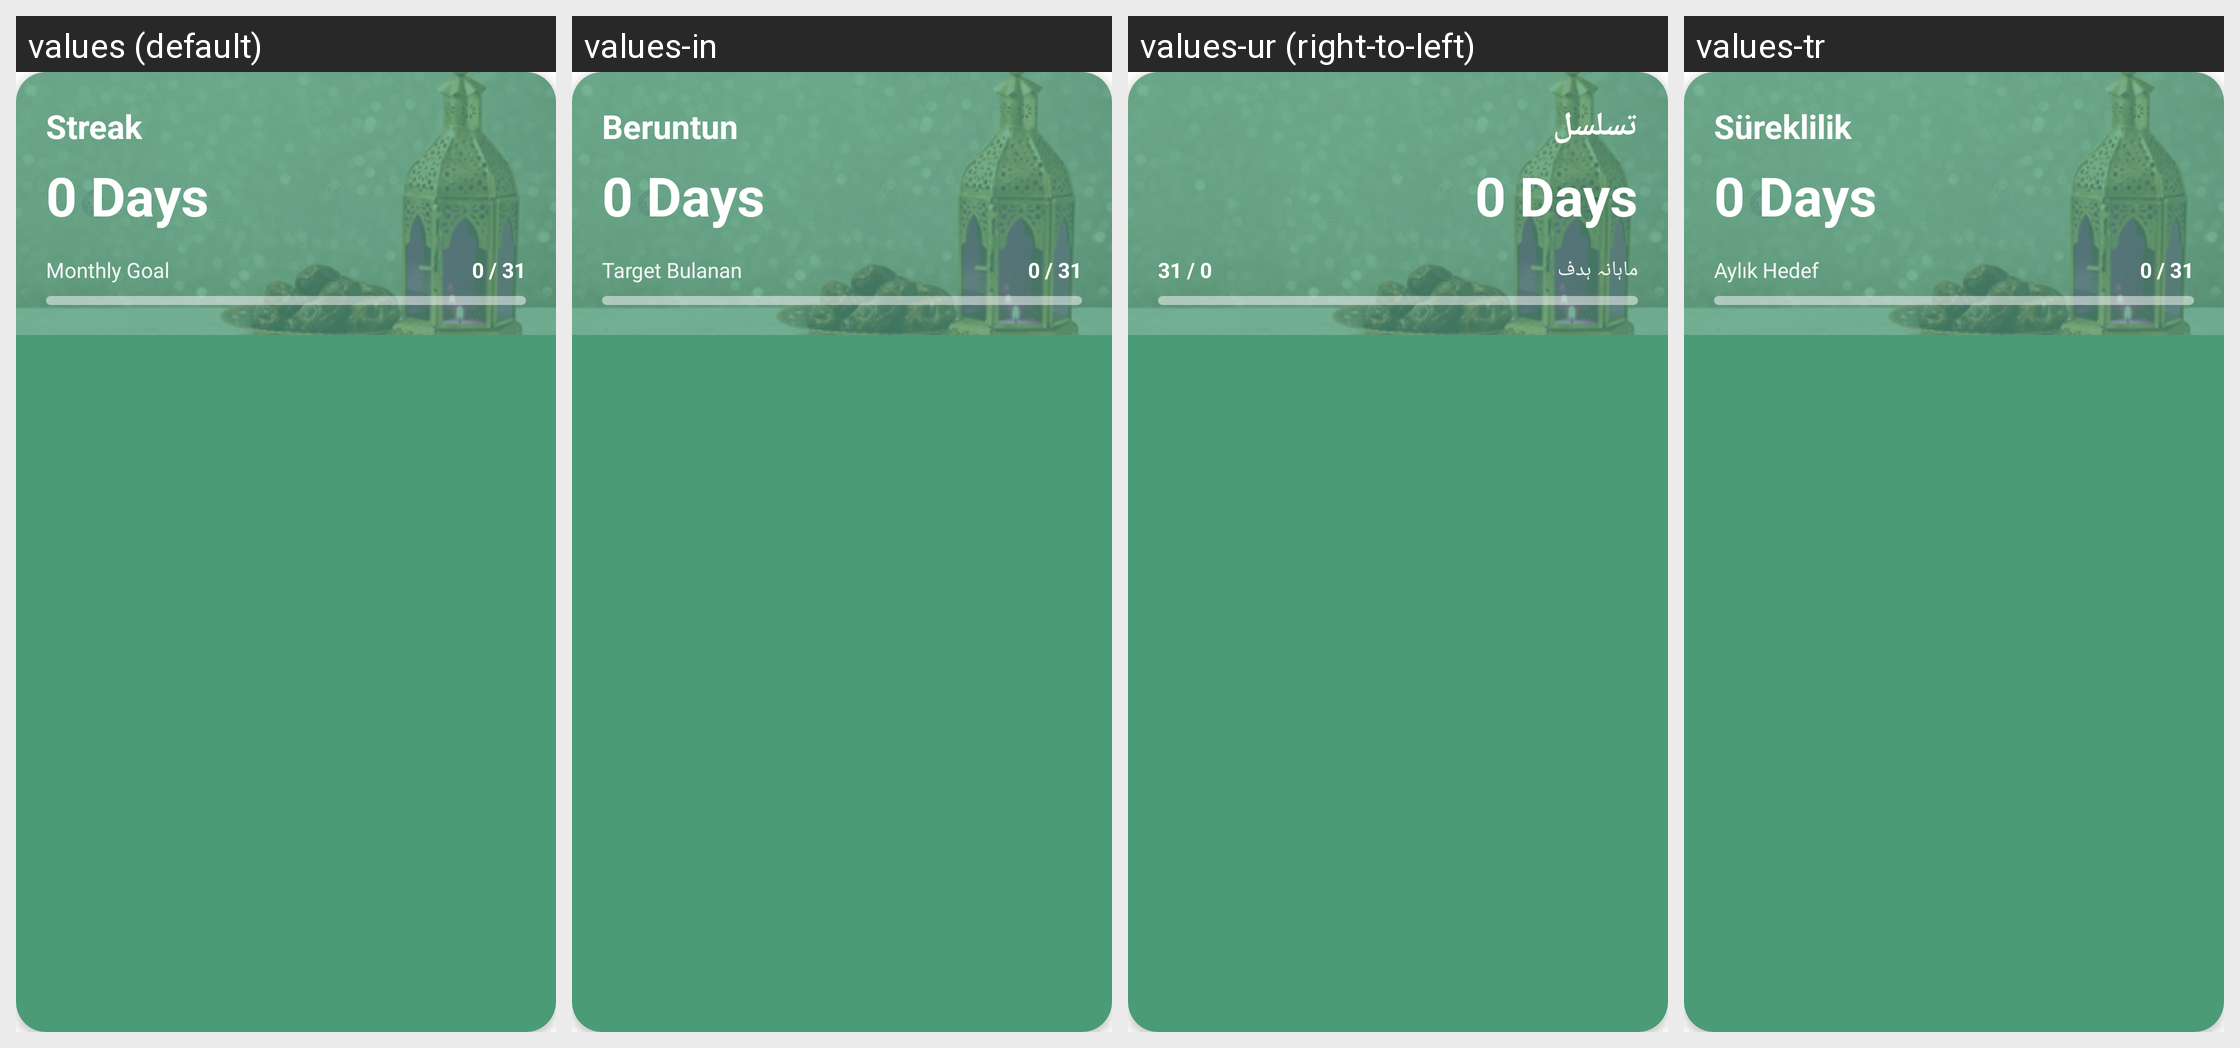

The same Android screen rendered under several of its app's locales, left to right. List the strings drawn on it with the default value and each locale's translation.
Android screen res/layout/layout_streak_card.xml rendered under 4 locales, left to right: values (default), values-in, values-ur (right-to-left), values-tr. Device: Nexus 5 (rendered at 1080×1920; each locale shown at half size, 540×960, under a caption strip naming it); theme AppTheme.
Other locales in the repository, not shown: values-ar, values-bn, values-ms.
Strings drawn on this screen, with the default value and each locale's value (text and hints the layout hard-codes, and strings that could not be matched under every locale, appear in the picture but are not listed):

streak
  values: Streak
  values-in: Beruntun
  values-ur: تسلسل
  values-tr: Süreklilik

monthly_goal
  values: Monthly Goal
  values-in: Target Bulanan
  values-ur: ماہانہ ہدف
  values-tr: Aylık Hedef
